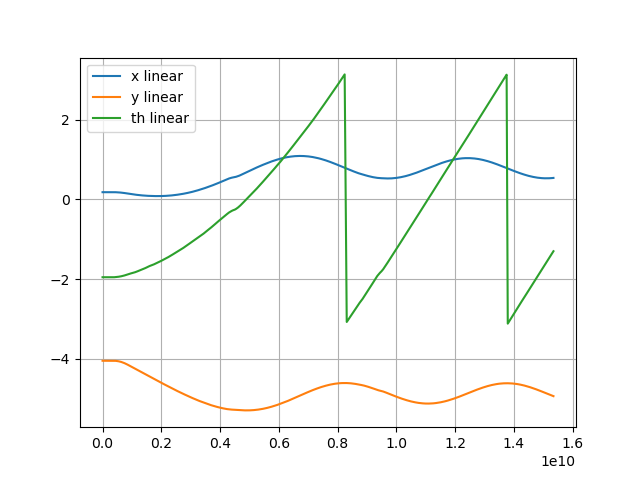

Data behind this chart, as committed beside it:
x, y, th, stamp, 
0.1783, -4.047, -1.953, 1770075791619651639, 
0.1783, -4.047, -1.953, 1770075791669400507, 
0.1783, -4.047, -1.953, 1770075791719509042, 
0.1783, -4.047, -1.953, 1770075791769230376, 
0.1783, -4.047, -1.953, 1770075791819025643, 
0.1783, -4.047, -1.953, 1770075791879131712, 
0.1783, -4.047, -1.953, 1770075791909186650, 
0.1783, -4.047, -1.953, 1770075791978910248, 
0.1783, -4.047, -1.953, 1770075792019122342, 
0.1783, -4.047, -1.953, 1770075792068807989, 
0.1773, -4.049, -1.949, 1770075792119560840, 
0.1755, -4.054, -1.945, 1770075792169008911, 
0.173, -4.06, -1.941, 1770075792220351188, 
0.1691, -4.071, -1.933, 1770075792279172162, 
0.1669, -4.077, -1.929, 1770075792309293646, 
0.1606, -4.095, -1.916, 1770075792380202147, 
0.1567, -4.108, -1.908, 1770075792418780220, 
0.151, -4.124, -1.896, 1770075792469111456, 
0.1453, -4.143, -1.883, 1770075792519121562, 
0.1391, -4.163, -1.87, 1770075792569015179, 
0.1323, -4.187, -1.859, 1770075792629122285, 
0.1266, -4.207, -1.848, 1770075792680521035, 
0.1215, -4.227, -1.838, 1770075792728731789, 
0.1166, -4.247, -1.827, 1770075792779768375, 
0.113, -4.262, -1.816, 1770075792820050613, 
0.1085, -4.282, -1.801, 1770075792870128229, 
0.1044, -4.302, -1.787, 1770075792919004879, 
0.1005, -4.322, -1.773, 1770075792969039681, 
0.09726, -4.341, -1.758, 1770075793019949465, 
0.09478, -4.357, -1.745, 1770075793059386051, 
0.09101, -4.385, -1.723, 1770075793129408232, 
0.08832, -4.405, -1.705, 1770075793179248831, 
0.0868, -4.421, -1.689, 1770075793219101318, 
0.08509, -4.441, -1.673, 1770075793269952406, 
0.08356, -4.46, -1.659, 1770075793318958759, 
0.08238, -4.481, -1.645, 1770075793369303615, 
0.08148, -4.5, -1.63, 1770075793420249167, 
0.08058, -4.525, -1.609, 1770075793478837742, 
0.08042, -4.536, -1.599, 1770075793509682700, 
0.0804, -4.564, -1.575, 1770075793578609417, 
0.08084, -4.58, -1.561, 1770075793619252062, 
0.08168, -4.599, -1.542, 1770075793669138420, 
0.08263, -4.619, -1.522, 1770075793718973170, 
0.08408, -4.637, -1.502, 1770075793769033530, 
0.08593, -4.656, -1.481, 1770075793818795146, 
0.08886, -4.68, -1.46, 1770075793878783273, 
0.09028, -4.691, -1.448, 1770075793909187594, 
0.09461, -4.718, -1.418, 1770075793979275286, 
0.09714, -4.732, -1.4, 1770075794020041483, 
0.1011, -4.752, -1.377, 1770075794069974621, 
0.1054, -4.77, -1.355, 1770075794118982980, 
0.1099, -4.789, -1.334, 1770075794169311130, 
0.1149, -4.807, -1.312, 1770075794219255492, 
0.1213, -4.828, -1.283, 1770075794279368993, 
0.1248, -4.839, -1.268, 1770075794309821279, 
0.1333, -4.864, -1.236, 1770075794378869361, 
0.1387, -4.878, -1.218, 1770075794419078648, 
0.1455, -4.895, -1.192, 1770075794471019639, 
0.153, -4.913, -1.166, 1770075794521973553, 
0.1605, -4.929, -1.142, 1770075794567965849, 
... 249 more rows
